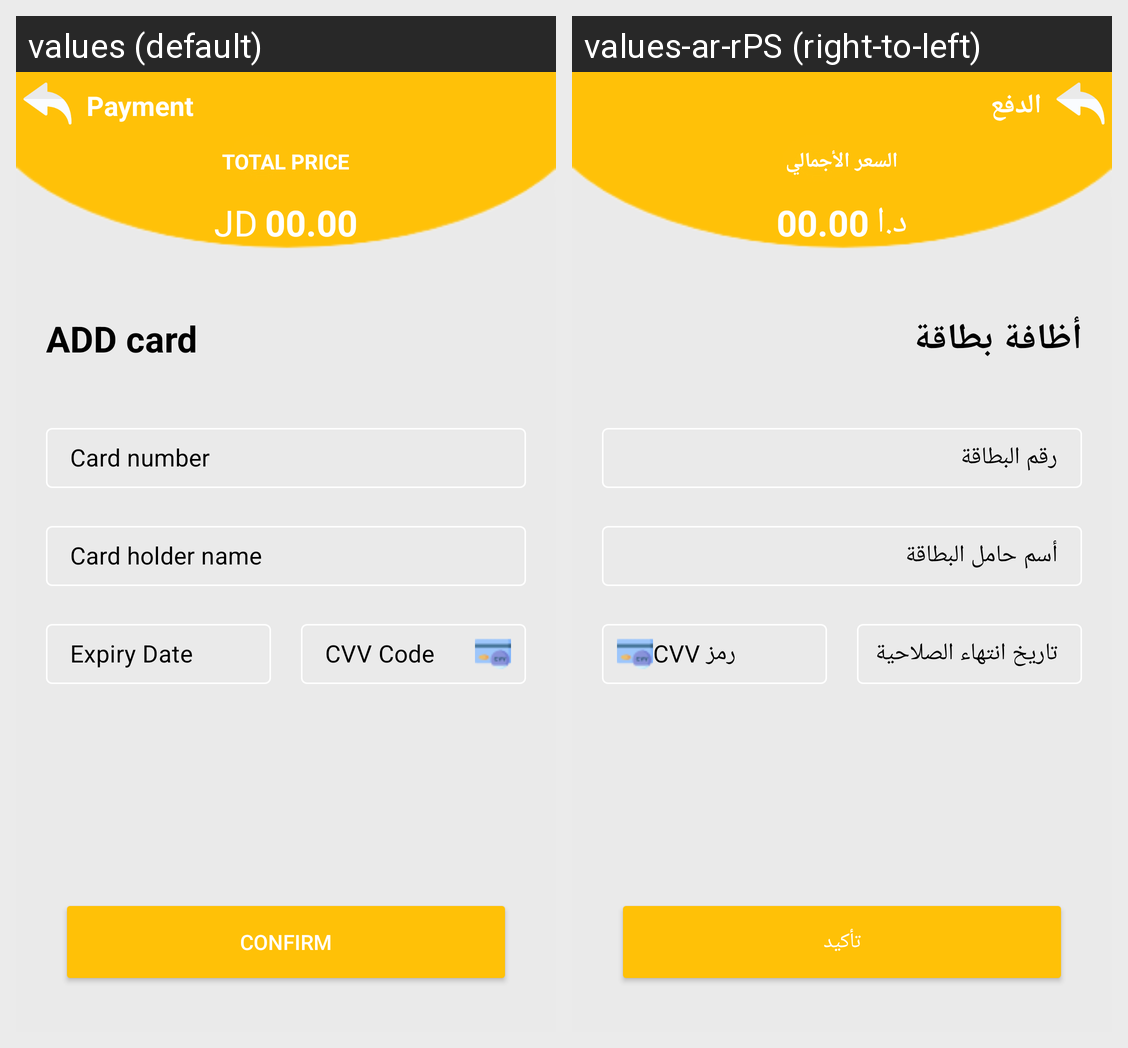

For this localized Android screen grid, give each drawn string resource with its value in every locale shown.
Android screen res/layout/activity_payment.xml rendered under 2 locales, left to right: values (default), values-ar-rPS (right-to-left). Device: Nexus 5 (rendered at 1080×1920; each locale shown at half size, 540×960, under a caption strip naming it); theme Theme.GraduationProject.
Strings drawn on this screen, with the default value and each locale's value (text and hints the layout hard-codes, and strings that could not be matched under every locale, appear in the picture but are not listed):

payment
  values: Payment
  values-ar-rPS: الدفع

total_price
  values: TOTAL PRICE
  values-ar-rPS: السعر الأجمالي

jd
  values: JD
  values-ar-rPS: د.ا

add_card
  values: ADD card
  values-ar-rPS: أظافة بطاقة

card_number
  values: Card number
  values-ar-rPS: رقم البطاقة

card_holder_name
  values: Card holder name
  values-ar-rPS: أسم حامل البطاقة

expiry_date
  values: Expiry Date
  values-ar-rPS: تاريخ انتهاء الصلاحية

cvv_code
  values: CVV Code
  values-ar-rPS: CVV رمز

confirm
  values: Confirm
  values-ar-rPS: تأكيد
